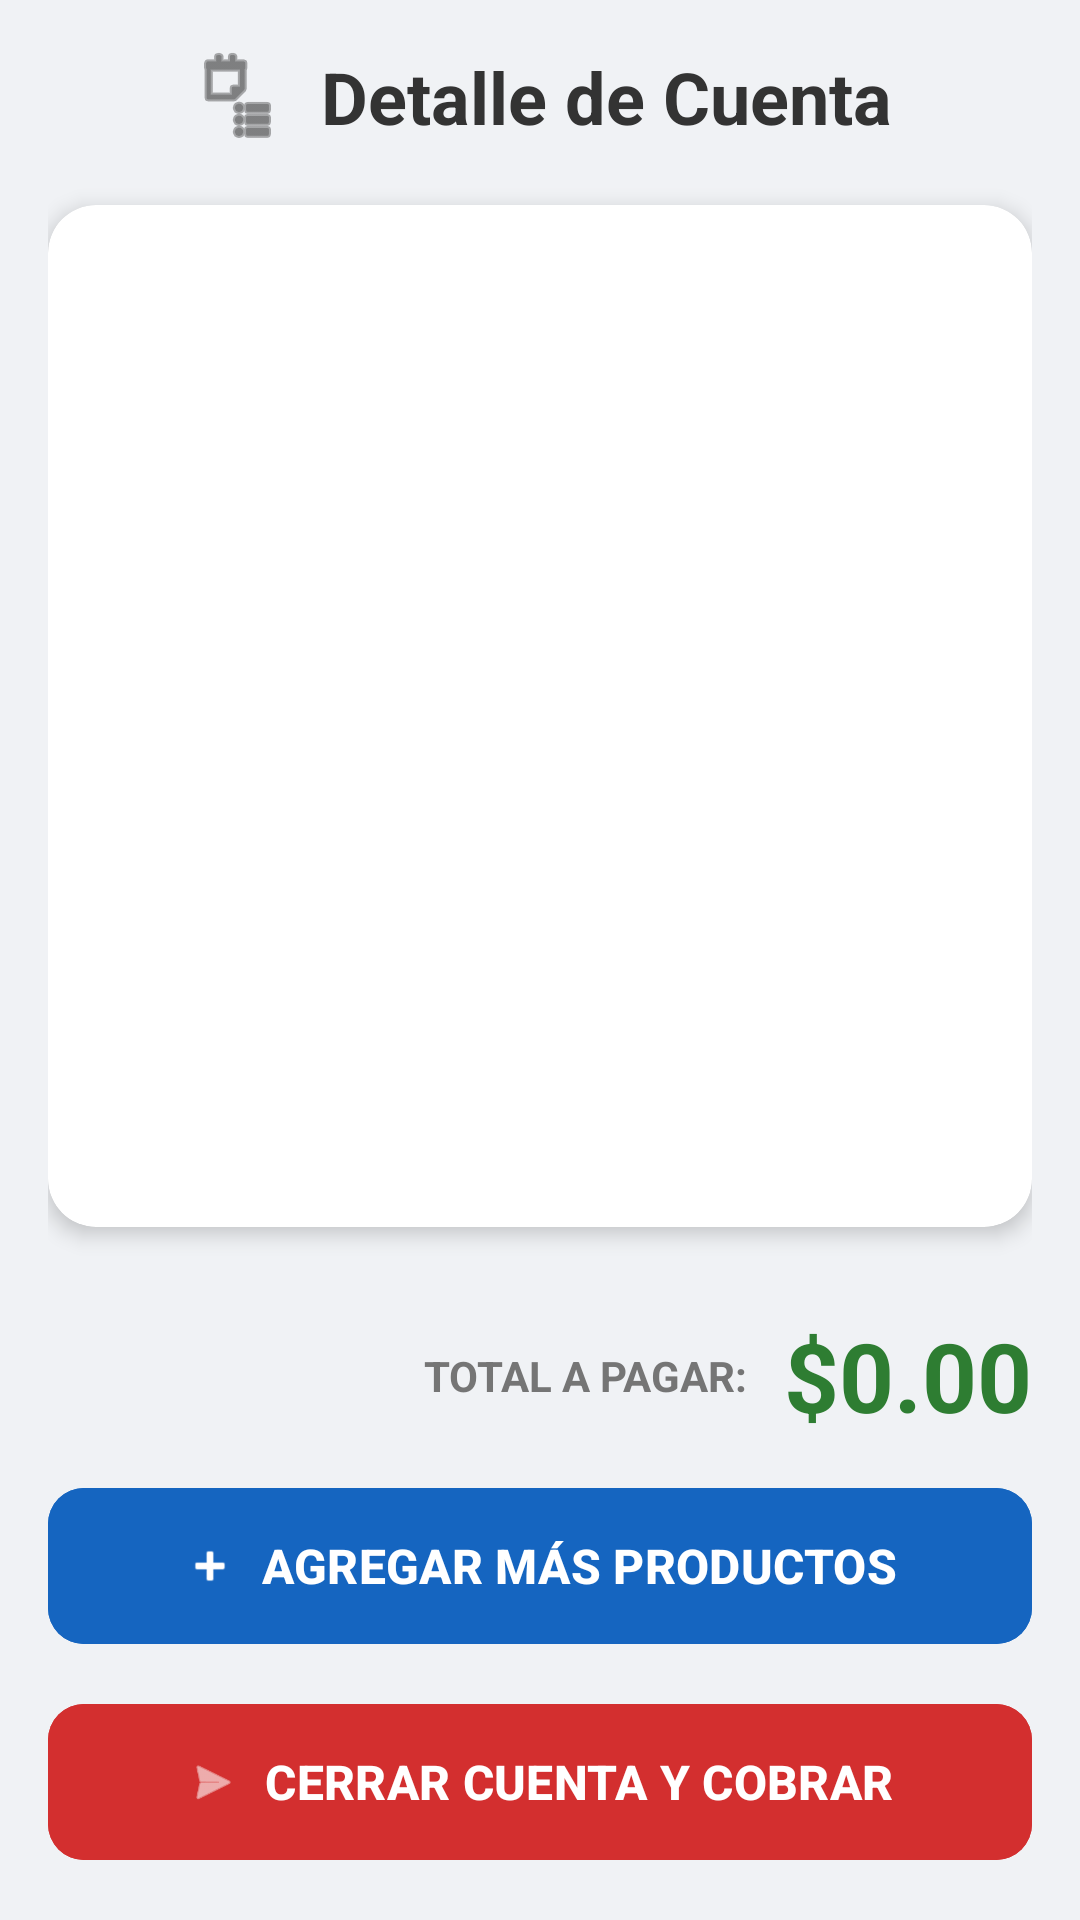

The Android layout XML behind this screen, and the referenced resources:
<!-- AndroidManifest.xml: application theme Theme.TomaPedido -->
<!-- res/layout/fragment_cuenta.xml -->
<?xml version="1.0" encoding="utf-8"?>
<androidx.constraintlayout.widget.ConstraintLayout xmlns:android="http://schemas.android.com/apk/res/android"
    xmlns:app="http://schemas.android.com/apk/res-auto"
    xmlns:tools="http://schemas.android.com/tools"
    android:layout_width="match_parent"
    android:layout_height="match_parent"
    android:padding="16dp"
    android:background="#F0F2F5"> 

    
    <LinearLayout
        android:id="@+id/headerCuenta"
        android:layout_width="wrap_content"
        android:layout_height="wrap_content"
        android:gravity="center_vertical"
        android:orientation="horizontal"
        app:layout_constraintTop_toTopOf="parent"
        app:layout_constraintStart_toStartOf="parent"
        app:layout_constraintEnd_toEndOf="parent">

        <ImageView
            android:layout_width="32dp"
            android:layout_height="32dp"
            android:src="@android:drawable/ic_menu_agenda"
            app:tint="#333333" />

        <TextView
            android:id="@+id/tvTituloCuenta"
            android:layout_width="wrap_content"
            android:layout_height="wrap_content"
            android:layout_marginStart="12dp"
            android:text="Detalle de Cuenta"
            android:textSize="24sp"
            android:textStyle="bold"
            android:textColor="#333333" />
    </LinearLayout>

    
    <androidx.cardview.widget.CardView
        android:id="@+id/cardLista"
        android:layout_width="match_parent"
        android:layout_height="0dp"
        android:layout_marginTop="20dp"
        android:layout_marginBottom="16dp"
        app:cardCornerRadius="16dp"
        app:cardElevation="4dp"
        app:layout_constraintTop_toBottomOf="@id/headerCuenta"
        app:layout_constraintBottom_toTopOf="@id/layoutTotal">

        <androidx.recyclerview.widget.RecyclerView
            android:id="@+id/rvCuentaDetalle"
            android:layout_width="match_parent"
            android:layout_height="match_parent"
            android:padding="8dp"
            tools:listitem="@android:layout/simple_list_item_2" />
    </androidx.cardview.widget.CardView>

    
    <LinearLayout
        android:id="@+id/layoutTotal"
        android:layout_width="match_parent"
        android:layout_height="wrap_content"
        android:orientation="horizontal"
        android:paddingVertical="12dp"
        android:gravity="end|center_vertical"
        app:layout_constraintBottom_toTopOf="@id/btnAgregarMas">

        <TextView
            android:layout_width="wrap_content"
            android:layout_height="wrap_content"
            android:text="TOTAL A PAGAR:"
            android:textSize="14sp"
            android:textColor="#757575"
            android:textStyle="bold"
            android:layout_marginEnd="12dp"/>

        <TextView
            android:id="@+id/tvTotalCuenta"
            android:layout_width="wrap_content"
            android:layout_height="wrap_content"
            android:text="$0.00"
            android:textSize="32sp"
            android:textStyle="bold"
            android:textColor="#2E7D32" /> 
    </LinearLayout>

    
    <com.google.android.material.button.MaterialButton
        android:id="@+id/btnAgregarMas"
        android:layout_width="match_parent"
        android:layout_height="60dp"
        android:layout_marginBottom="12dp"
        android:text="AGREGAR MÁS PRODUCTOS"
        android:textSize="16sp"
        android:textStyle="bold"
        app:cornerRadius="12dp"
        app:icon="@android:drawable/ic_input_add"
        app:iconGravity="textStart"
        android:backgroundTint="#1565C0"
        app:layout_constraintBottom_toTopOf="@id/btnCerrarCuenta" />

    
    <com.google.android.material.button.MaterialButton
        android:id="@+id/btnCerrarCuenta"
        android:layout_width="match_parent"
        android:layout_height="60dp"
        android:text="CERRAR CUENTA Y COBRAR"
        android:textSize="16sp"
        android:textStyle="bold"
        app:cornerRadius="12dp"
        app:icon="@android:drawable/ic_menu_send"
        app:iconGravity="textStart"
        android:backgroundTint="#D32F2F"
        app:layout_constraintBottom_toBottomOf="parent" />

</androidx.constraintlayout.widget.ConstraintLayout>
<!-- resources referenced by this layout -->
<resources>
  <style name="Theme.TomaPedido" parent="Base.Theme.TomaPedido" />
  <style name="Base.Theme.TomaPedido" parent="Theme.Material3.DayNight.NoActionBar">
          
          
      </style>
</resources>
